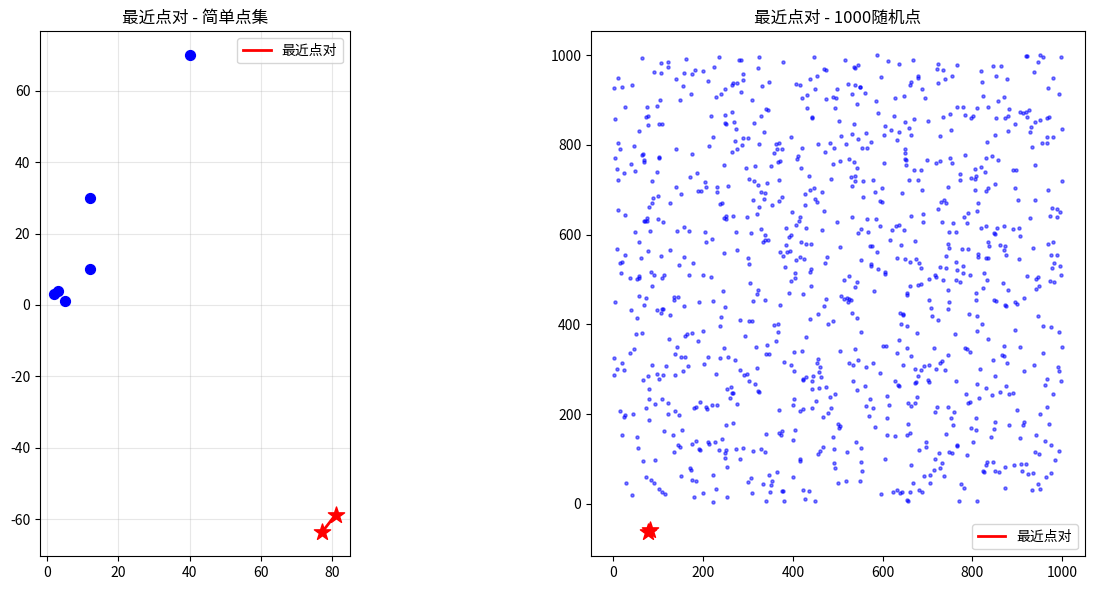

The script that saved this image:
# -*- coding: utf-8 -*-
"""
算法实现：11_计算几何 / closest_pair

本文件实现 closest_pair 相关的算法功能。
"""

import math
from typing import List, Tuple, Optional

Point = Tuple[float, float]


def euclidean_distance(p1: Point, p2: Point) -> float:
    """
    计算两点间的欧几里得距离
    
    Args:
        p1: 第一个点
        p2: 第二个点
    
    Returns:
        欧几里得距离
    """
    dx = p1[0] - p2[0]
    dy = p1[1] - p2[1]
    return math.sqrt(dx * dx + dy * dy)


def closest_pair_brute_force(points: List[Point]) -> Tuple[Point, Point, float]:
    """
    暴力法求最近点对（O(n^2)）
    
    作为基准函数，验证分治法结果
    
    Args:
        points: 点列表（至少2个点）
    
    Returns:
        (最近点1, 最近点2, 最小距离)
    """
    min_dist = float('inf')
    closest_pair: Tuple[Point, Point] = (points[0], points[1])
    
    n = len(points)
    for i in range(n):
        for j in range(i + 1, n):
            dist = euclidean_distance(points[i], points[j])
            if dist < min_dist:
                min_dist = dist
                closest_pair = (points[i], points[j])
    
    return closest_pair[0], closest_pair[1], min_dist


def closest_pair_divide_and_conquer(points_x: List[Point], 
                                    points_y: List[Point]) -> Tuple[Point, Point, float]:
    """
    分治法求平面最近点对
    
    Args:
        points_x: 点列表（按x坐标排序）
        points_y: 点列表（按y坐标排序）
    
    Returns:
        (最近点1, 最近点2, 最小距离)
    
    复杂度：O(n log n)
    """
    n = len(points_x)
    
    # 基础情况：暴力法（点数量较少时）
    if n <= 3:
        return closest_pair_brute_force(points_x)
    
    # Step 1: 分割点集
    mid = n // 2
    mid_x = points_x[mid][0]  # 分割线的x坐标
    
    # 左半部分（按x排序）
    left_x = points_x[:mid]
    # 右半部分（按x排序）
    right_x = points_x[mid:]
    
    # 构建按y排序的左右半部分
    # 利用归并思想，避免每次O(n log n)排序
    left_y: List[Point] = []
    right_y: List[Point] = []
    for p in points_y:
        if p[0] < mid_x or (p[0] == mid_x and p in left_x):
            left_y.append(p)
        else:
            right_y.append(p)
    
    # Step 2: 递归求解左右两半
    (p1_left, p2_left, d_left) = closest_pair_divide_and_conquer(left_x, left_y)
    (p1_right, p2_right, d_right) = closest_pair_divide_and_conquer(right_x, right_y)
    
    # 取较小距离
    if d_left < d_right:
        d = d_left
        closest_pair = (p1_left, p2_left)
    else:
        d = d_right
        closest_pair = (p1_right, p2_right)
    
    # Step 3: 合并 - 在分割线附近查找更优解
    # 构建strip区域：距离分割线小于d的所有点（按y排序）
    strip: List[Point] = []
    for p in points_y:
        if abs(p[0] - mid_x) < d:
            strip.append(p)
    
    # 在strip中查找更近的点对
    strip_len = len(strip)
    for i in range(strip_len):
        # 每个点只需检查后续最多7个点（几何性质保证）
        j = i + 1
        count = 0
        while j < strip_len and count < 7:
            dist = euclidean_distance(strip[i], strip[j])
            if dist < d:
                d = dist
                closest_pair = (strip[i], strip[j])
            j += 1
            count += 1
    
    return closest_pair[0], closest_pair[1], d


def closest_pair(points: List[Point]) -> Tuple[Point, Point, float]:
    """
    平面最近点对求解入口函数
    
    预处理：按x坐标和y坐标分别排序
    然后调用分治法
    
    Args:
        points: 任意顺序的点列表
    
    Returns:
        (最近点1, 最近点2, 最小距离)
    
    复杂度：O(n log n)
    """
    if len(points) < 2:
        raise ValueError("需要至少2个点")
    
    # 分别按x和y坐标排序
    points_x = sorted(points, key=lambda p: (p[0], p[1]))
    points_y = sorted(points, key=lambda p: (p[1], p[0]))
    
    return closest_pair_divide_and_conquer(points_x, points_y)


def closest_pair_strip_optimized(points_x: List[Point], 
                                  points_y: List[Point], 
                                  d: float, 
                                  mid_x: float) -> Tuple[Point, Point, float]:
    """
    在strip区域内查找更近的点对（优化版）
    
    利用几何性质：对于strip中的任意点，只需检查其后7个y坐标更大的点
    
    Args:
        points_x: 按x排序的点列表
        points_y: 按y排序的点列表
        d: 当前最小距离
        mid_x: 分割线x坐标
    
    Returns:
        (最近点1, 最近点2, 最小距离)
    """
    # 构建strip区域
    strip: List[Point] = [p for p in points_y if abs(p[0] - mid_x) < d]
    
    min_dist = d
    closest_pair = (points_x[0], points_x[1])
    
    strip_len = len(strip)
    for i in range(strip_len):
        # 内层循环只需检查有限个点
        # 根据几何性质，距离小于d的点对中，y坐标差小于d
        # 且在任意deltaY宽度的带状区域内只有O(1)个点
        k = i + 1
        while k < strip_len and (strip[k][1] - strip[i][1])**2 < d**2:
            # 距离计算（避免开方，加速比较）
            dx = strip[k][0] - strip[i][0]
            dy = strip[k][1] - strip[i][1]
            dist_sq = dx * dx + dy * dy
            
            if dist_sq < min_dist:
                min_dist = dist_sq
                closest_pair = (strip[i], strip[k])
            k += 1
    
    if min_dist == float('inf'):
        return closest_pair[0], closest_pair[1], d
    
    return closest_pair[0], closest_pair[1], math.sqrt(min_dist)


if __name__ == "__main__":
    import random
    
    # 测试用例1：简单点集
    test_points_1: List[Point] = [
        (2, 3), (12, 30), (40, 70), (5, 1), (12, 10), (3, 4)
    ]
    
    print("=== 测试1: 简单点集 ===")
    p1, p2, d = closest_pair(test_points_1)
    print(f"最近点对: {p1} - {p2}")
    print(f"最小距离: {d:.6f}")
    
    # 暴力验证
    p1_b, p2_b, d_b = closest_pair_brute_force(test_points_1)
    print(f"暴力验证: {p1_b} - {p2_b} = {d_b:.6f}")
    print(f"结果一致: {abs(d - d_b) < 1e-10}")
    
    # 测试用例2：大规模随机点集
    print("\n=== 测试2: 大规模随机点集 ===")
    random.seed(42)
    test_points_2: List[Point] = [(random.uniform(0, 1000), random.uniform(0, 1000)) 
                                   for _ in range(1000)]
    
    import time
    start = time.time()
    p1, p2, d = closest_pair(test_points_2)
    elapsed = time.time() - start
    print(f"点数: {len(test_points_2)}")
    print(f"最近点对: {p1} - {p2}")
    print(f"最小距离: {d:.6f}")
    print(f"耗时: {elapsed:.4f}秒")
    
    # 暴力验证（小规模）
    test_small = test_points_2[:50]
    p1_b, p2_b, d_b = closest_pair_brute_force(test_small)
    print(f"\n小规模暴力验证: {p1_b} - {p2_b} = {d_b:.6f}")
    
    # 测试用例3：对跖点（最坏情况）
    print("\n=== 测试3: 对跖点（圆形分布） ===")
    n = 100
    angle = [2 * math.pi * i / n for i in range(n)]
    test_points_3: List[Point] = [(math.cos(a) * 100, math.sin(a) * 100) for a in angle]
    
    p1, p2, d = closest_pair(test_points_3)
    print(f"最近点对: {p1} - {p2}")
    print(f"最小距离: {d:.6f}")
    
    # 可视化
    import matplotlib.pyplot as plt
    
    fig, axes = plt.subplots(1, 2, figsize=(14, 6))
    
    # 图1：简单点集
    ax1 = axes[0]
    xs = [p[0] for p in test_points_1]
    ys = [p[1] for p in test_points_1]
    ax1.scatter(xs, ys, c='blue', s=50, zorder=5)
    ax1.plot([p1[0], p2[0]], [p1[1], p2[1]], 'r-', linewidth=2, label='最近点对')
    ax1.scatter([p1[0], p2[0]], [p1[1], p2[1]], c='red', s=150, marker='*', zorder=6)
    ax1.set_title("最近点对 - 简单点集")
    ax1.set_aspect('equal')
    ax1.legend()
    ax1.grid(True, alpha=0.3)
    
    # 图2：大规模点集（显示最近点对）
    ax2 = axes[1]
    xs = [p[0] for p in test_points_2]
    ys = [p[1] for p in test_points_2]
    ax2.scatter(xs, ys, c='blue', s=5, alpha=0.5)
    ax2.plot([p1[0], p2[0]], [p1[1], p2[1]], 'r-', linewidth=2, label='最近点对')
    ax2.scatter([p1[0], p2[0]], [p1[1], p2[1]], c='red', s=150, marker='*', zorder=6)
    ax2.set_title(f"最近点对 - 1000随机点")
    ax2.set_aspect('equal')
    ax2.legend()
    
    plt.tight_layout()
    plt.savefig("closest_pair.png", dpi=150)
    print("\n图像已保存至 closest_pair.png")
    plt.close()
